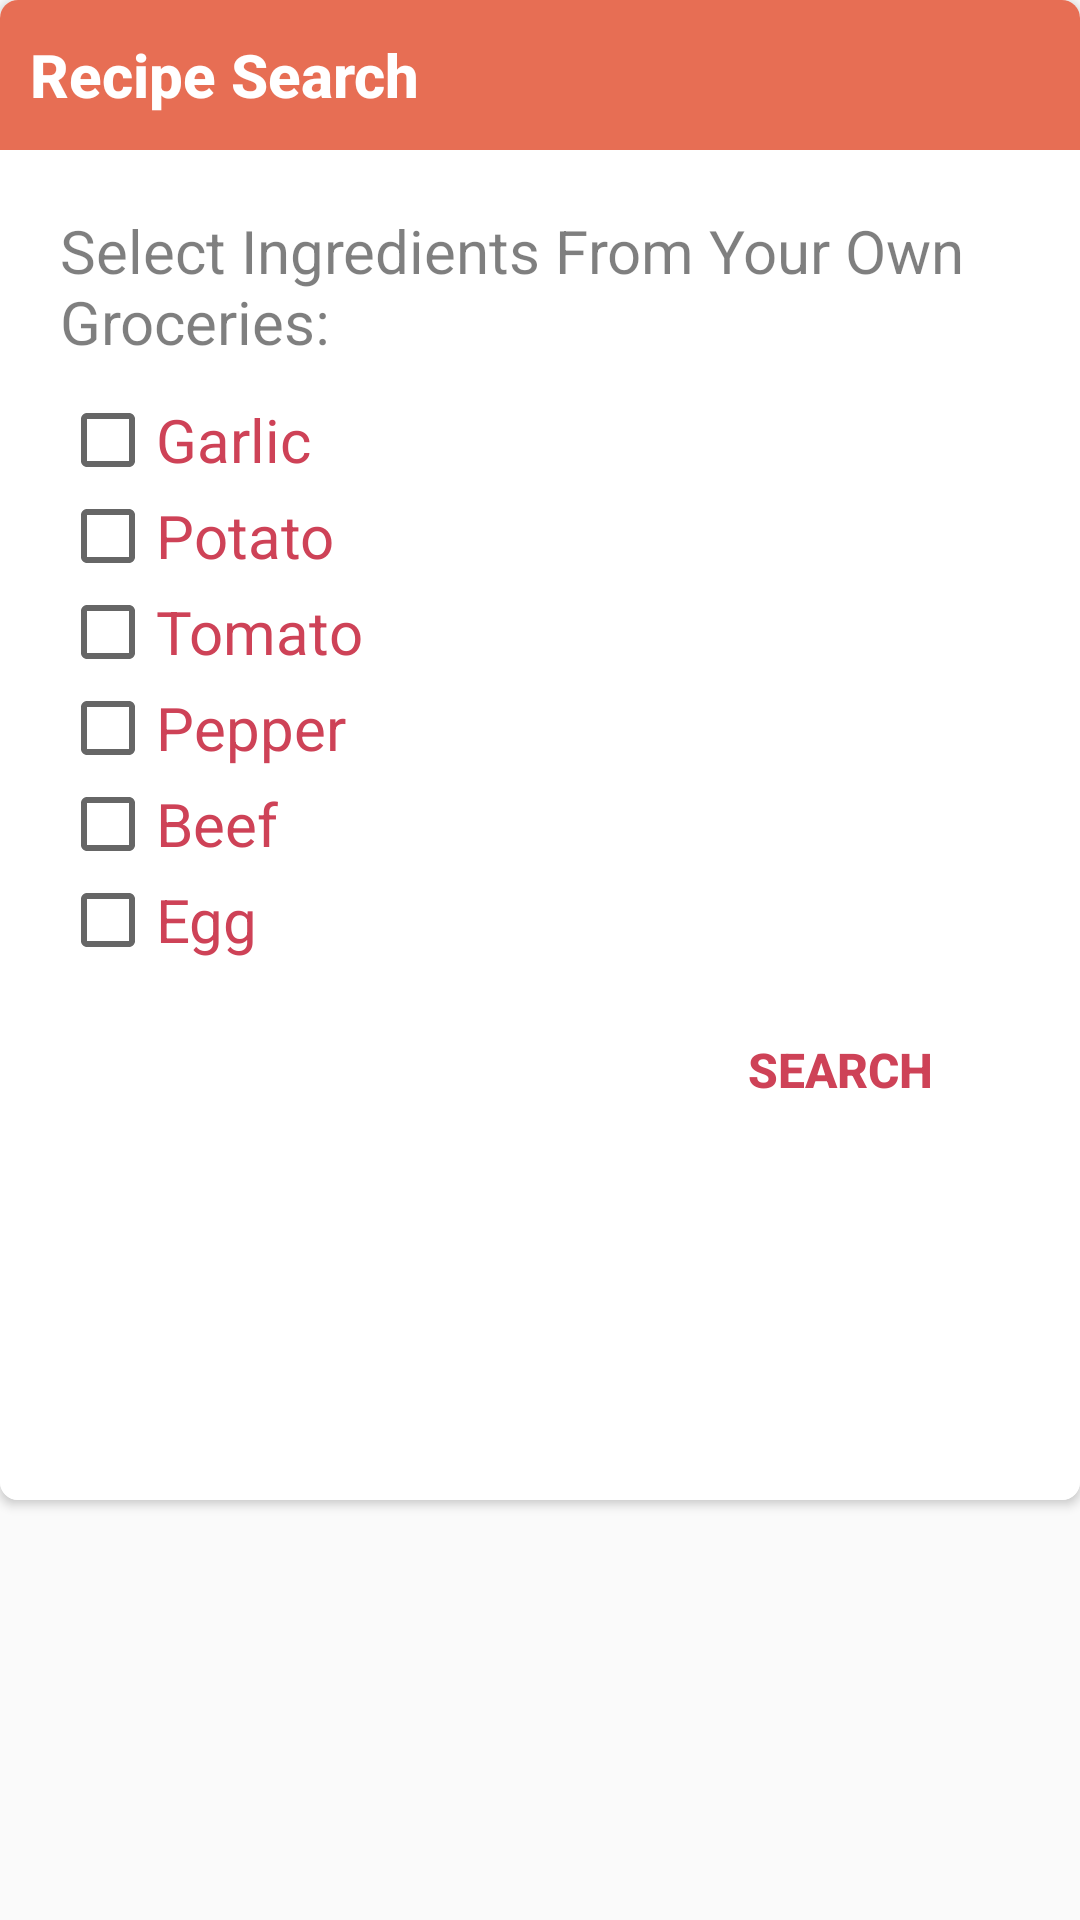

The Android layout XML behind this screen, and the referenced resources:
<!-- AndroidManifest.xml: application theme AppTheme -->
<!-- res/layout/custom_dialog_search.xml -->
<?xml version="1.0" encoding="utf-8"?>
<LinearLayout xmlns:android="http://schemas.android.com/apk/res/android"
    xmlns:app="http://schemas.android.com/apk/res-auto"
    android:layout_width="match_parent"
    android:layout_height="match_parent"
    android:orientation="vertical"
    android:background="@null"
    >
    <androidx.cardview.widget.CardView
        android:layout_width="match_parent"
        android:layout_height="500dp"
        app:cardCornerRadius="6dp"

        >
        <LinearLayout
            android:layout_width="match_parent"
            android:layout_height="match_parent"
            android:background="#ffffff"
            android:orientation="vertical"
            >

            <LinearLayout
                android:id="@+id/titleLayout"
                android:layout_width="match_parent"
                android:layout_height="50dp"
                app:layout_constraintStart_toStartOf="parent"
                app:layout_constraintTop_toTopOf="parent"
                android:orientation="vertical"
                android:gravity="center_vertical"
                android:background="@color/colorSecondary">
                <TextView
                    android:layout_width="wrap_content"
                    android:layout_height="wrap_content"
                    android:text="Recipe Search"
                    android:textAppearance="@style/TextAppearance.AppCompat.Title"
                    android:layout_marginStart="10dp"
                    android:textColor="#ffffff"
                    android:textStyle="bold"
                    android:textSize="20sp" />


            </LinearLayout>
            <LinearLayout
                android:layout_width="match_parent"
                android:layout_height="400dp"
                android:background="#ffffff"
                android:layout_margin="20dp"
                android:orientation="vertical">
            <TextView
                android:layout_width="wrap_content"
                android:layout_height="wrap_content"
                android:text="Select Ingredients From Your Own Groceries:"
                android:textColor="#80000000"
                android:textSize="20sp"
                android:paddingBottom="10dp"/>


                <CheckBox
                    android:id="@+id/garlic_radio_btn"
                    android:layout_width="wrap_content"
                    android:layout_height="wrap_content"
                    android:text="Garlic"
                    android:textAppearance="@style/TextAppearance.Design.Counter"
                    android:textColor="@color/colorAccent"
                    android:textSize="20sp" />
                <CheckBox
                    android:id="@+id/potato_radio_btn"
                    android:layout_width="wrap_content"
                    android:layout_height="wrap_content"

                    android:text="Potato"
                    android:textAppearance="@style/TextAppearance.Design.Counter"
                    android:textColor="@color/colorAccent"

                    android:textSize="20sp" />
                <CheckBox
                    android:id="@+id/tomato_radio_btn"
                    android:layout_width="wrap_content"
                    android:layout_height="wrap_content"
                    android:text="Tomato"

                    android:textAppearance="@style/TextAppearance.Design.Counter"
                    android:textColor="@color/colorAccent"
                    android:textSize="20sp" />
                <CheckBox
                    android:id="@+id/pepper_radio_btn"
                    android:layout_width="wrap_content"
                    android:layout_height="wrap_content"

                    android:text="Pepper"
                    android:textAppearance="@style/TextAppearance.Design.Counter"
                    android:textColor="@color/colorAccent"
                    android:textSize="20sp" />
                <CheckBox
                    android:id="@+id/beef_radio_btn"
                    android:layout_width="wrap_content"
                    android:layout_height="wrap_content"
                    android:text="Beef"

                    android:textAppearance="@style/TextAppearance.Design.Counter"
                    android:textColor="@color/colorAccent"
                    android:textSize="20sp" />
                <CheckBox
                    android:id="@+id/egg_radio_btn"
                    android:layout_width="wrap_content"
                    android:layout_height="wrap_content"
                    android:text="Egg"

                    android:layout_marginBottom="10dp"
                    android:textAppearance="@style/TextAppearance.Design.Counter"
                    android:textColor="@color/colorAccent"
                    android:textSize="20sp" />

                <Button
                    android:id="@+id/search"
                    android:layout_width="match_parent"
                    android:layout_height="wrap_content"
                    android:background="@null"
                    android:text="Search"
                    android:textColor="@color/colorAccent"
                    android:textSize="16dp"
                    android:paddingStart="200dp"
                    android:textStyle="bold" />
            </LinearLayout>

        </LinearLayout>

    </androidx.cardview.widget.CardView>

</LinearLayout>
<!-- resources referenced by this layout -->
<resources>
  <color name="colorAccent">#ce4257</color>
  <color name="colorSecondary">#e76e54</color>
  <style name="AppTheme" parent="Theme.AppCompat.Light.DarkActionBar">
          
          <item name="colorPrimary">@color/colorPrimary</item>
          <item name="colorPrimaryDark">@color/colorPrimaryDark</item>
          <item name="colorAccent">@color/colorAccent</item>
      </style>
  <color name="colorPrimary">#52a49d</color>
  <color name="colorPrimaryDark">#136f63</color>
</resources>
